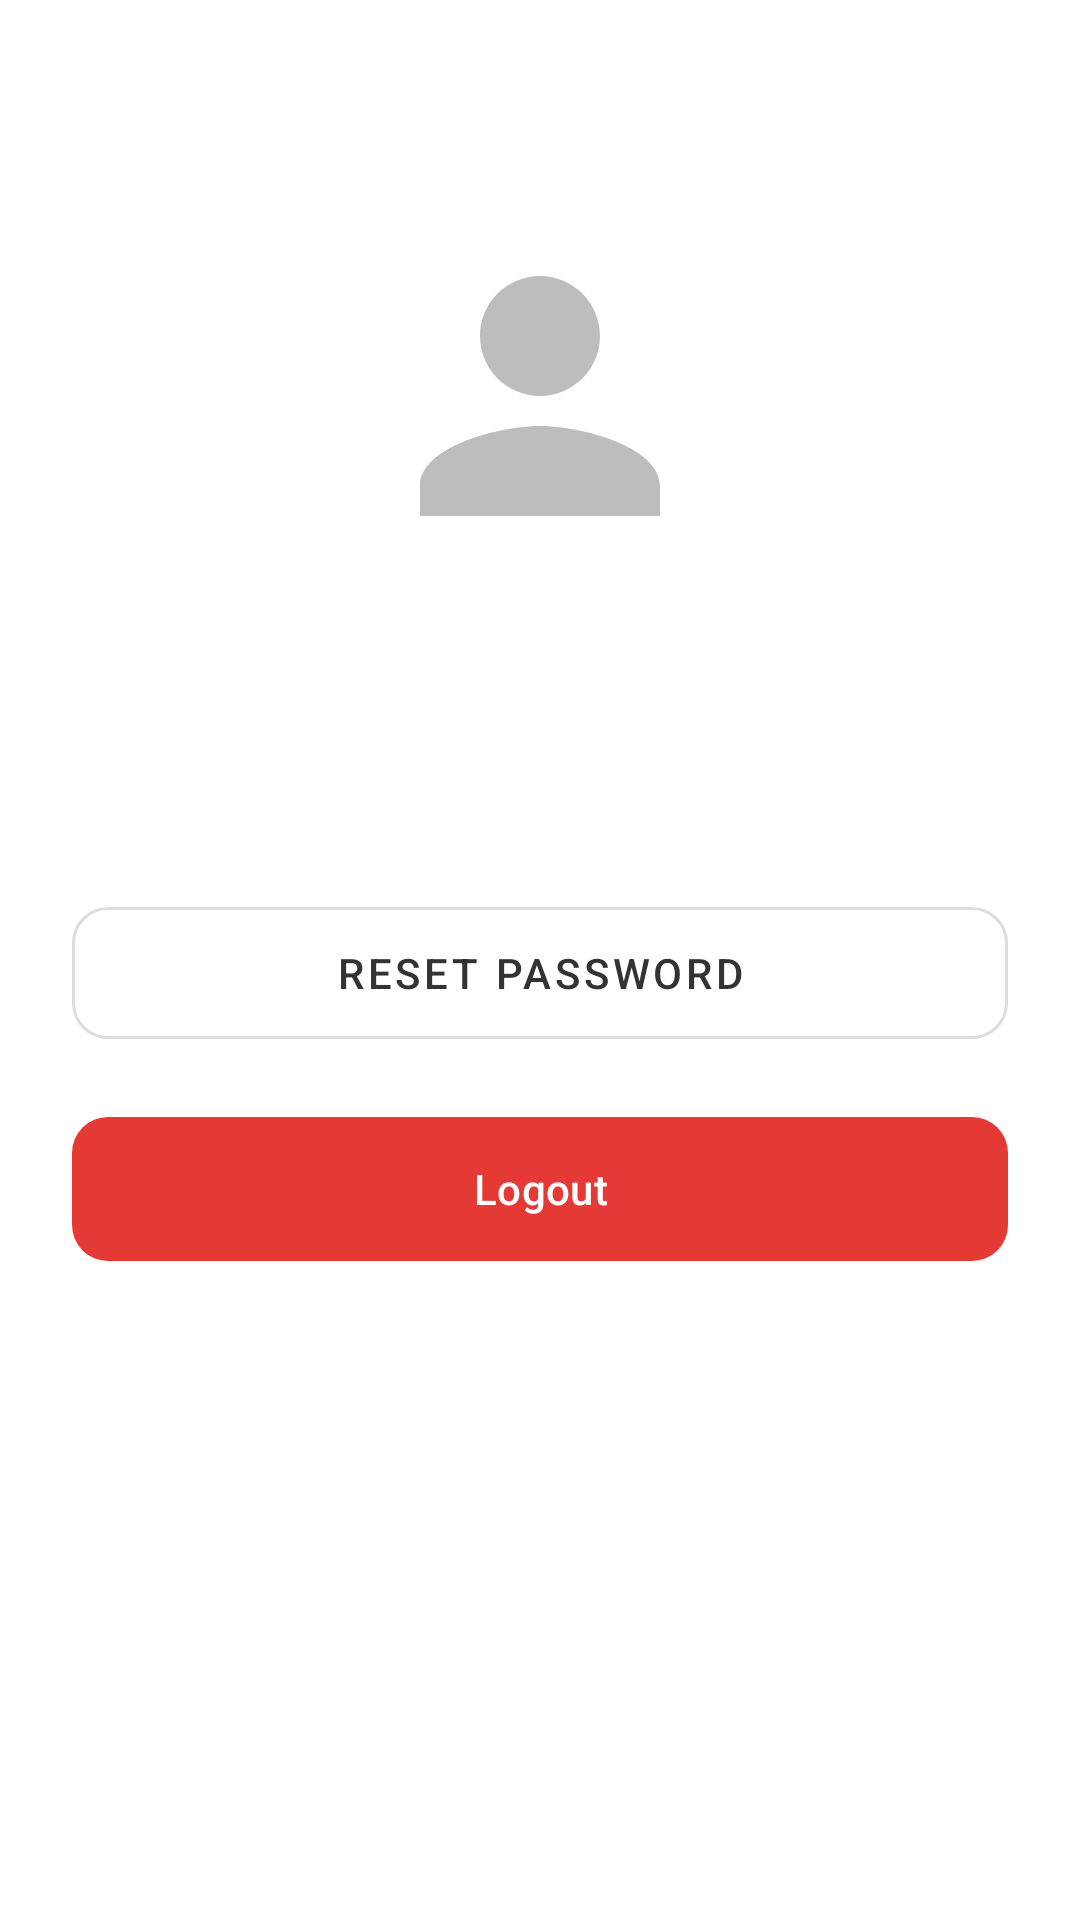

The Android layout XML behind this screen, and the referenced resources:
<!-- AndroidManifest.xml: application theme Theme.NNews -->
<!-- res/layout/fragment_profile.xml -->
<?xml version="1.0" encoding="utf-8"?>
<androidx.constraintlayout.widget.ConstraintLayout
    xmlns:android="http://schemas.android.com/apk/res/android"
    xmlns:app="http://schemas.android.com/apk/res-auto"
    xmlns:tools="http://schemas.android.com/tools"
    android:layout_width="match_parent"
    android:layout_height="match_parent"
    android:padding="24dp"
    android:background="#FFFFFF"
    tools:context=".ui.profile.ProfileFragment">

    <ImageView
        android:id="@+id/iv_profile_avatar"
        android:layout_width="120dp"
        android:layout_height="120dp"
        android:layout_marginTop="48dp"
        android:background="@drawable/ic_profile_placeholder"
        android:contentDescription="Avatar Profil"
        app:layout_constraintEnd_toEndOf="parent"
        app:layout_constraintStart_toStartOf="parent"
        app:layout_constraintTop_toTopOf="parent" />

    <TextView
        android:id="@+id/tv_user_email"
        android:layout_width="wrap_content"
        android:layout_height="wrap_content"
        android:layout_marginTop="24dp"
        android:textSize="18sp"
        android:textStyle="bold"
        android:textColor="#333333"
        app:layout_constraintEnd_toEndOf="parent"
        app:layout_constraintStart_toStartOf="parent"
        app:layout_constraintTop_toBottomOf="@+id/iv_profile_avatar"
        tools:text="user@email.com" />

    <com.google.android.material.button.MaterialButton
        android:id="@+id/btn_reset_password"
        style="@style/Widget.MaterialComponents.Button.OutlinedButton"
        android:layout_width="match_parent"
        android:layout_height="56dp"
        android:layout_marginTop="56dp"
        android:text="Reset Password"
        android:textColor="#333333"
        app:cornerRadius="12dp"
        app:strokeColor="#DDDDDD"
        app:layout_constraintEnd_toEndOf="parent"
        app:layout_constraintStart_toStartOf="parent"
        app:layout_constraintTop_toBottomOf="@+id/tv_user_email" />

    <com.google.android.material.button.MaterialButton
        android:id="@+id/btn_logout"
        android:layout_width="match_parent"
        android:layout_height="56dp"
        android:layout_marginTop="16dp"
        android:text="Logout"
        android:textColor="@android:color/white"
        app:backgroundTint="#E53935"
        app:cornerRadius="12dp"
        app:layout_constraintEnd_toEndOf="parent"
        app:layout_constraintStart_toStartOf="parent"
        app:layout_constraintTop_toBottomOf="@+id/btn_reset_password" />

</androidx.constraintlayout.widget.ConstraintLayout>
<!-- resources referenced by this layout -->
<resources>
  <!-- drawable ic_profile_placeholder (drawable) -->
  <vector xmlns:android="http://schemas.android.com/apk/res/android"
      android:width="120dp"
      android:height="120dp"
      android:viewportWidth="24"
      android:viewportHeight="24"
      android:tint="#BDBDBD"> <path
      android:fillColor="@android:color/white"
      android:pathData="M12,12c2.21,0 4,-1.79 4,-4s-1.79,-4 -4,-4 -4,1.79 -4,4 1.79,4 4,4zM12,14c-2.67,0 -8,1.34 -8,4v2h16v-2c0,-2.66 -5.33,-4 -8,-4z" />
  </vector>
  <style name="Theme.NNews" parent="Base.Theme.NNews" />
  <style name="Base.Theme.NNews" parent="Theme.Material3.DayNight.NoActionBar">
  
          
          <item name="colorPrimary">@color/colorPrimaryBrand</item>
          <item name="colorOnPrimary">@color/colorOnPrimaryBrand</item>
          <item name="colorPrimaryContainer">@color/colorPrimaryContainer</item>
          <item name="colorOnPrimaryContainer">@color/colorOnPrimaryContainer</item>
  
          
          <item name="colorSecondary">@color/colorSecondaryBrand</item>
          <item name="colorOnSecondary">@color/colorOnSecondaryBrand</item>
          <item name="colorSecondaryContainer">@color/colorSecondaryContainer</item>
          <item name="colorOnSecondaryContainer">@color/colorOnSecondaryContainer</item>
  
          
          <item name="android:colorBackground">@color/colorBackground</item>
          <item name="colorOnBackground">@color/colorOnBackground</item>
          <item name="colorSurface">@color/colorSurface</item>
          <item name="colorOnSurface">@color/colorOnSurface</item>
          <item name="colorSurfaceVariant">@color/colorSurfaceVariant</item>
          <item name="colorOnSurfaceVariant">@color/colorOnSurfaceVariant</item>
  
          
          <item name="colorError">@color/colorError</item>
          <item name="colorOnError">@color/colorOnError</item>
  
          
          <item name="colorOutline">@color/colorOutline</item>
  
          
          <item name="android:statusBarColor">@color/colorStatusBar</item>
          <item name="android:navigationBarColor">@color/colorNavigationBar</item>
          <item name="android:windowLightStatusBar">true</item>
  
      </style>
  <color name="colorPrimaryBrand">#1565C0</color>
  <color name="colorOnPrimaryBrand">#FFFFFF</color>
  <color name="colorPrimaryContainer">#D6E4FF</color>
  <color name="colorOnPrimaryContainer">#001944</color>
  <color name="colorSecondaryBrand">#00BCD4</color>
  <color name="colorOnSecondaryBrand">#FFFFFF</color>
  <color name="colorSecondaryContainer">#CBF0F8</color>
  <color name="colorOnSecondaryContainer">#001F24</color>
  <color name="colorBackground">#F5F7FF</color>
  <color name="colorOnBackground">#0D1117</color>
  <color name="colorSurface">#FFFFFF</color>
  <color name="colorOnSurface">#0D1117</color>
  <color name="colorSurfaceVariant">#EEF1FF</color>
  <color name="colorOnSurfaceVariant">#44474F</color>
  <color name="colorError">#BA1A1A</color>
  <color name="colorOnError">#FFFFFF</color>
  <color name="colorOutline">#74777F</color>
  <color name="colorStatusBar">#F5F7FF</color>
  <color name="colorNavigationBar">#F5F7FF</color>
</resources>
